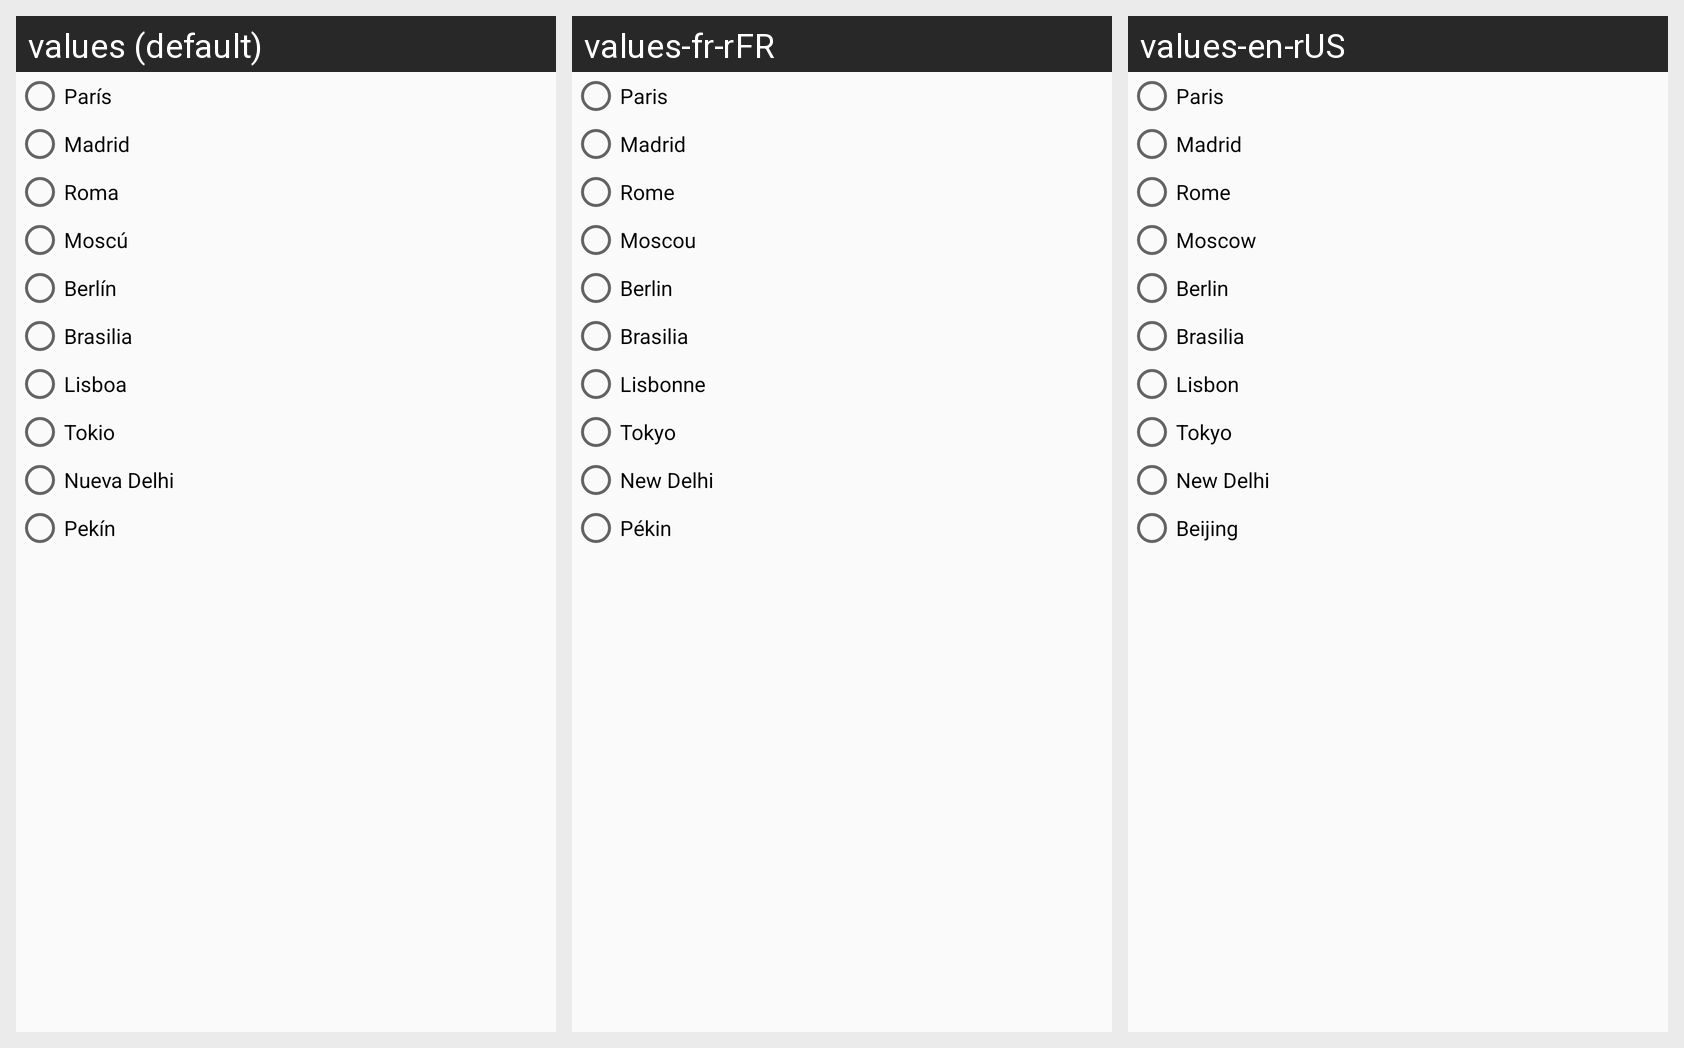

This grid shows one Android layout under several languages. Give, for every string resource on the screen, its name, the default text and each shown locale's text.
Android screen res/layout/fragment_segundo.xml rendered under 3 locales, left to right: values (default), values-fr-rFR, values-en-rUS. Device: Nexus 5 (rendered at 1080×1920; each locale shown at half size, 540×960, under a caption strip naming it); theme AppTheme.
Strings drawn on this screen, with the default value and each locale's value (text and hints the layout hard-codes, and strings that could not be matched under every locale, appear in the picture but are not listed):

paris
  values: París
  values-fr-rFR: Paris
  values-en-rUS: Paris

madrid
  values: Madrid
  values-fr-rFR: Madrid
  values-en-rUS: Madrid

roma
  values: Roma
  values-fr-rFR: Rome
  values-en-rUS: Rome

moscu
  values: Moscú
  values-fr-rFR: Moscou
  values-en-rUS: Moscow

berlin
  values: Berlín
  values-fr-rFR: Berlin
  values-en-rUS: Berlin

brasilia
  values: Brasilia
  values-fr-rFR: Brasilia
  values-en-rUS: Brasilia

lisboa
  values: Lisboa
  values-fr-rFR: Lisbonne
  values-en-rUS: Lisbon

tokio
  values: Tokio
  values-fr-rFR: Tokyo
  values-en-rUS: Tokyo

delhi
  values: Nueva Delhi
  values-fr-rFR: New Delhi
  values-en-rUS: New Delhi

pekin
  values: Pekín
  values-fr-rFR: Pékin
  values-en-rUS: Beijing
